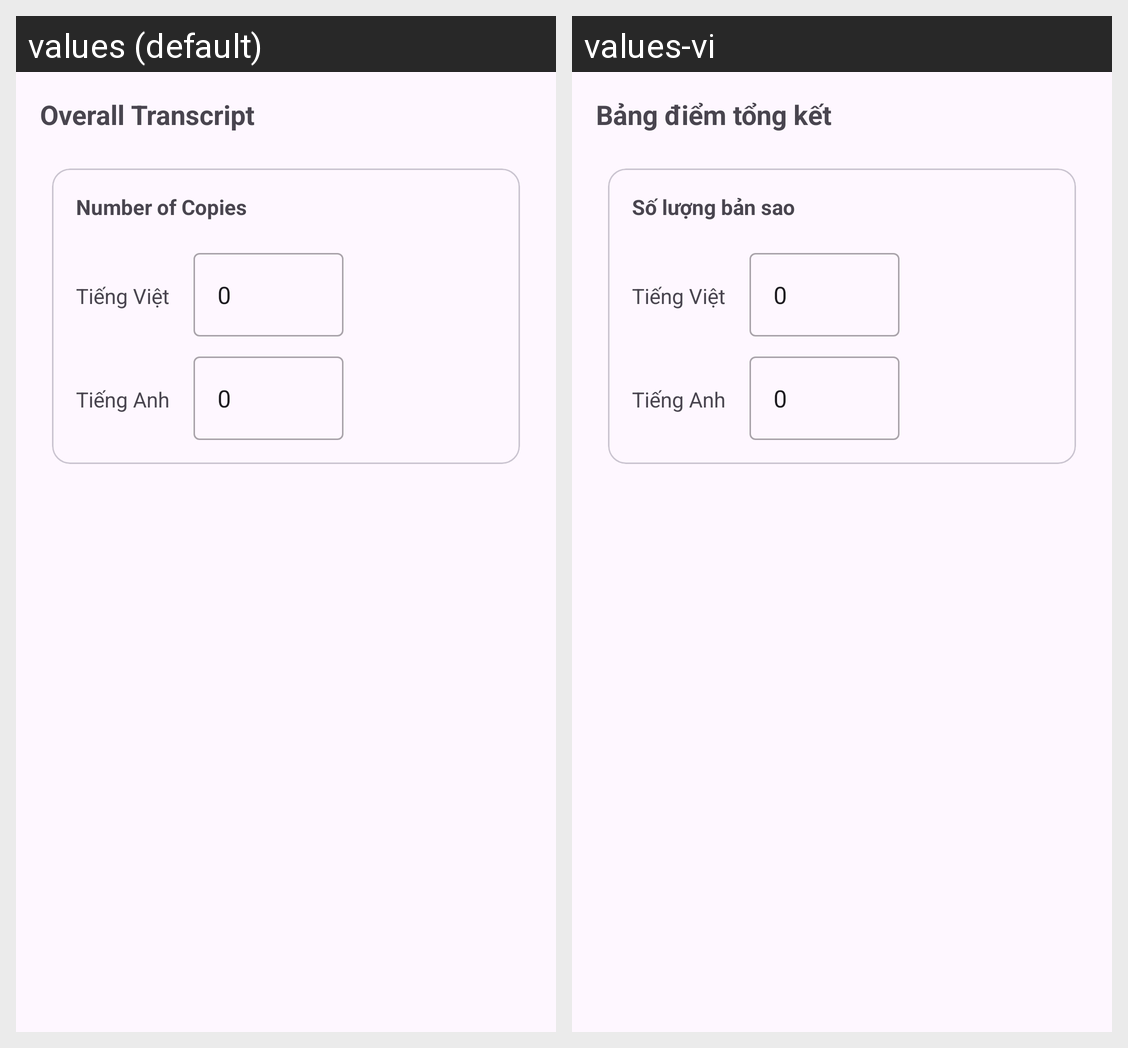

Translations of the strings shown on this Android screen, per locale in the grid:
Android screen res/layout/tab_total.xml rendered under 2 locales, left to right: values (default), values-vi. Device: Nexus 5 (rendered at 1080×1920; each locale shown at half size, 540×960, under a caption strip naming it); theme Theme.Login_Portal.
Strings drawn on this screen, with the default value and each locale's value (text and hints the layout hard-codes, and strings that could not be matched under every locale, appear in the picture but are not listed):

inf34
  values: Overall Transcript
  values-vi: Bảng điểm tổng kết

inf35
  values: Number of Copies
  values-vi: Số lượng bản sao
